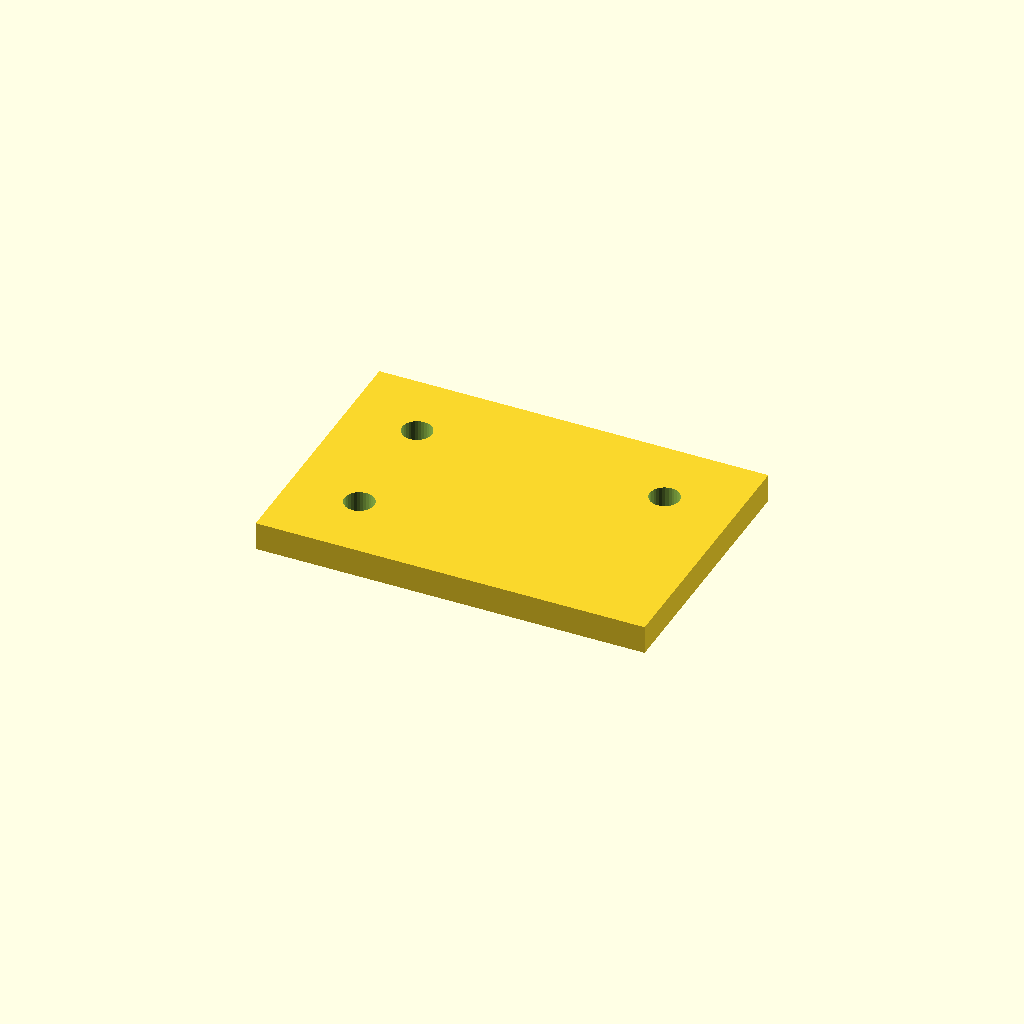
Cell 1 — every parameter at its default value.
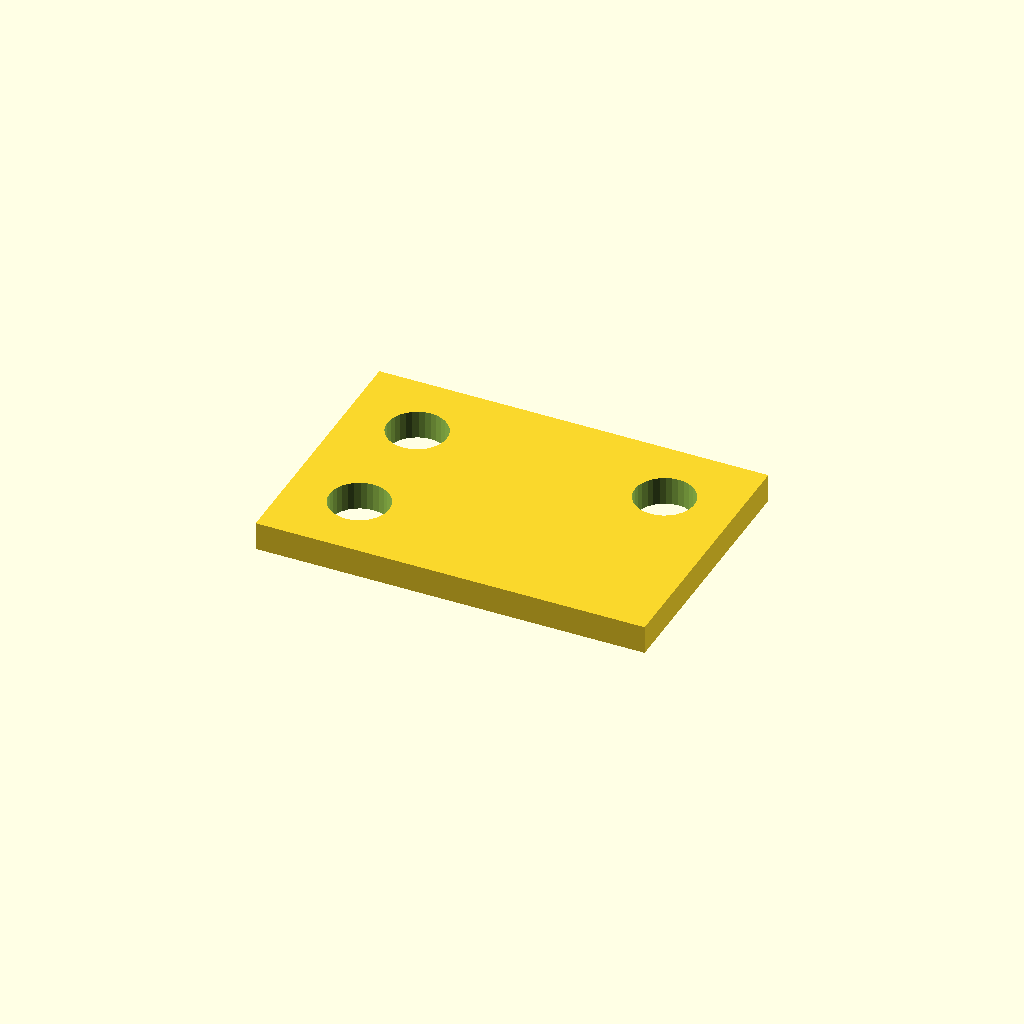
Cell 2: the same model with hole_d = 16.8.
All cells are drawn from one camera (rotation 55°, 0°, 25°, orthographic, colour scheme Cornfield), so only the parameter changes between them.
The OpenSCAD source (optional_data/data/place1/cornerplates/part_0021.scad):
$fn = 32;

// ----------------------------------------------------------------------
// Corner plate 110 x 75 x 8
// 3 holes, centres taken from the edge offset
// ----------------------------------------------------------------------

// --- parameters (mm) ---
plate = [110, 75, 8];  // overall size (x, y, z)
holes = 3;             // number of holes the drawing asks for
hole_d = 8.4;          // hole diameter
edge = 20;             // hole centre offset from the plate edge

// --- derived feature positions (mm) ---
corner_x = plate[0] / 2 - edge;  // = 35   corner hole X
corner_y = plate[1] / 2 - edge;  // = 17.5   corner hole Y
feature_centers = [
  [corner_x, corner_y],
  [-corner_x, corner_y],
  [-corner_x, -corner_y]
];   // hole centres the loop below drills

// plate outline, every hole drilled through with the same cutters
difference() {
  cube(plate, center = true);
  for (centre = feature_centers)
    translate([centre[0], centre[1], 0])
      cylinder(d = hole_d, h = plate[2] + 2, center = true);
}
Parameter table extracted from the source (name, type, default, range or options):
plate: vector, default [110, 75, 8]
holes: number, default 3
hole_d: number, default 8.4
edge: number, default 20
